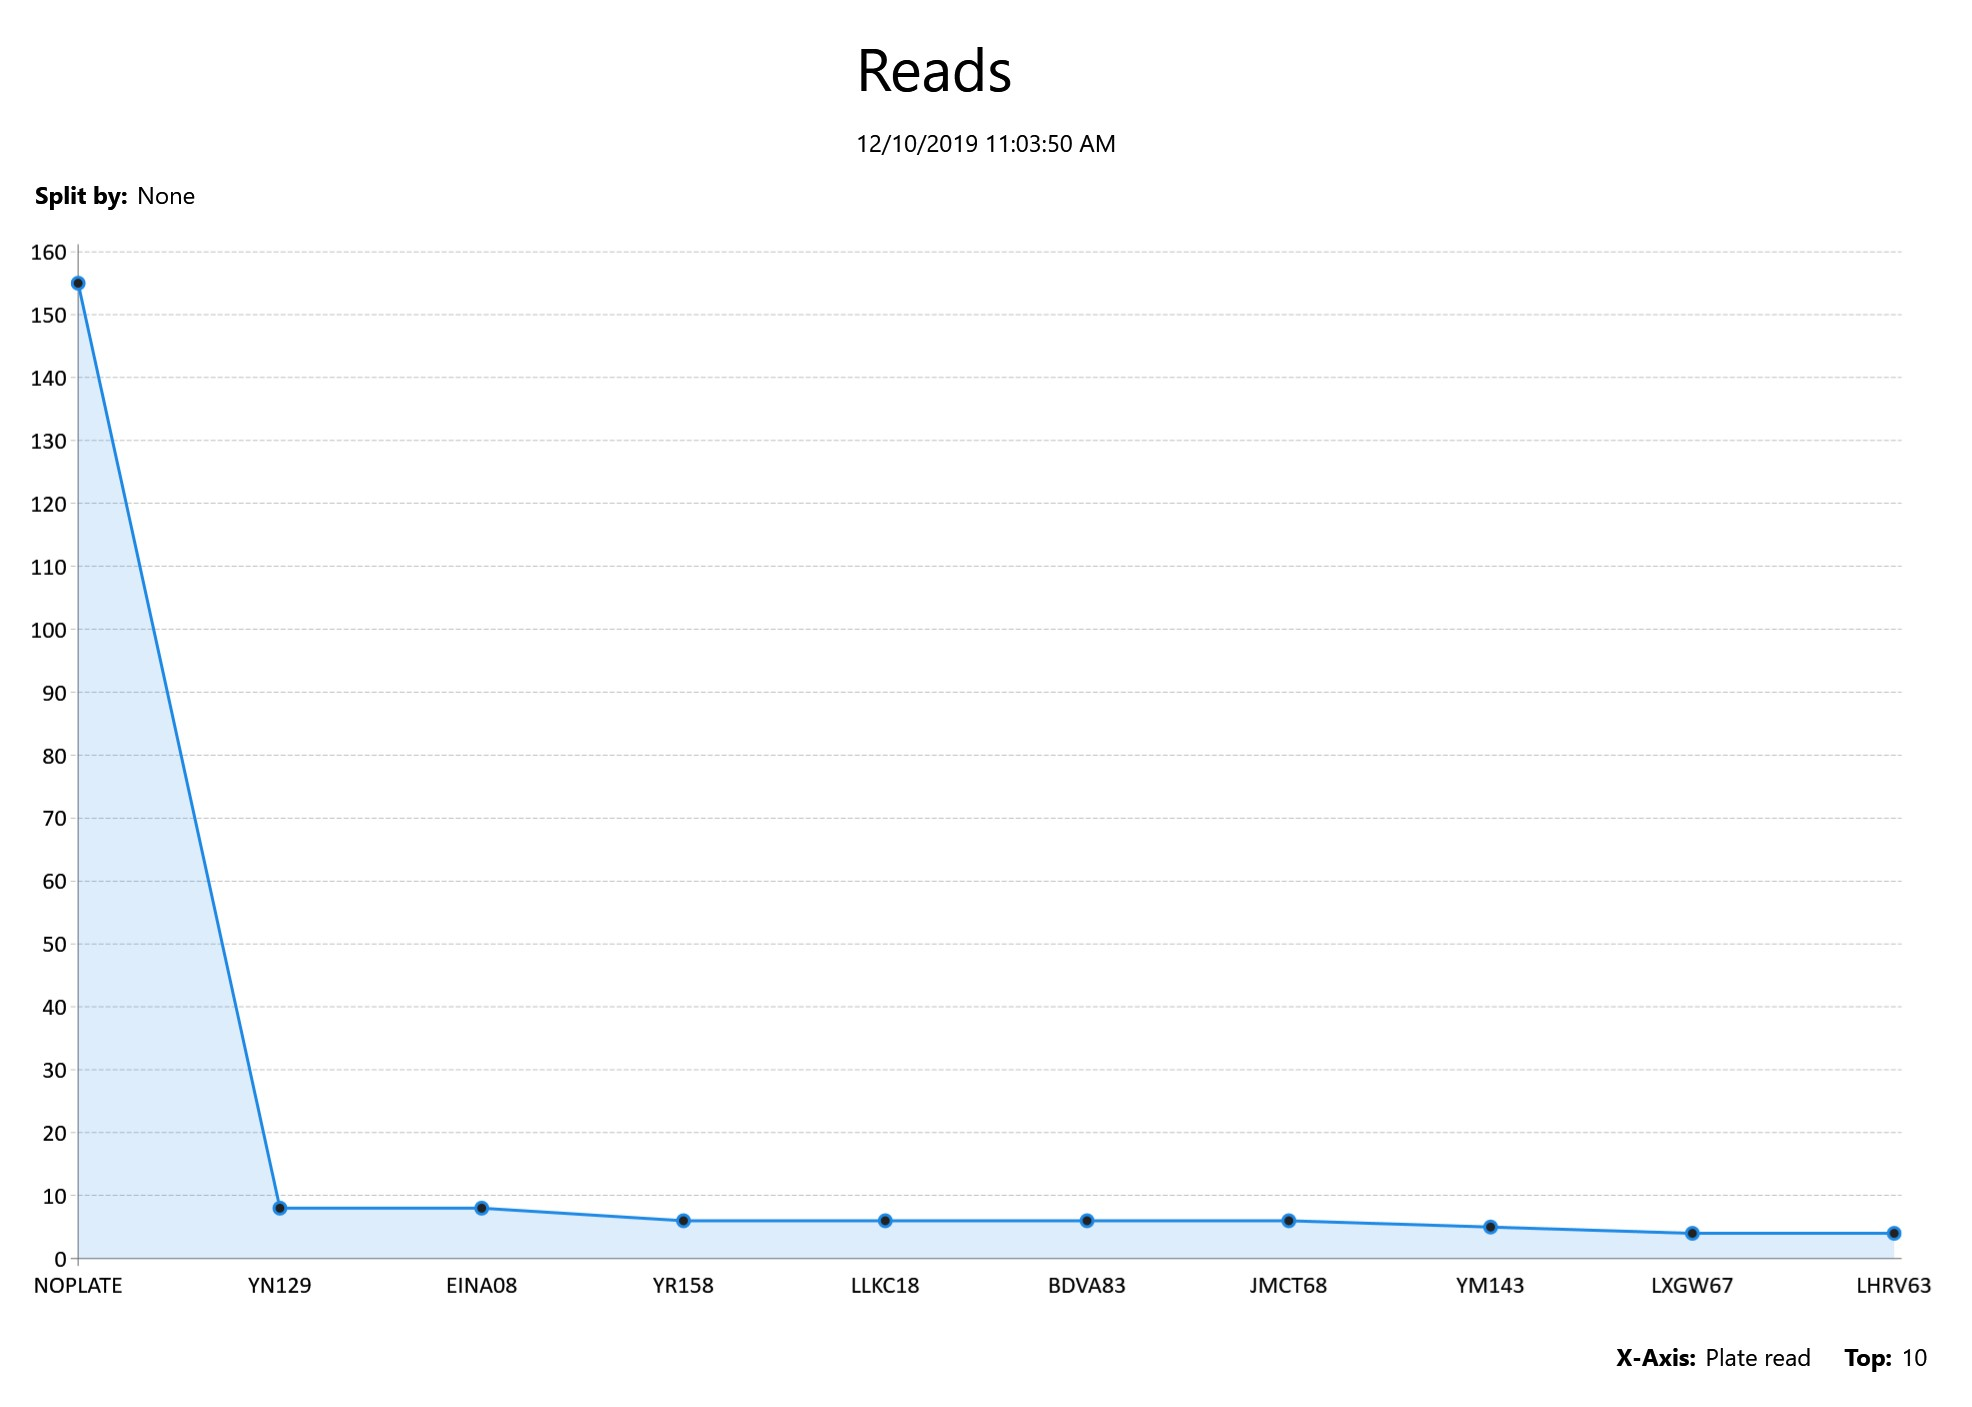

Data behind this chart, as committed beside it:
Plate read, Plate image, Context image, Address, Patroller, LPR unit, User, Event timestamp, Rule, Manual capture, Device
NOPLATE, C:\Users\gerardo\Documents\Image0-0 (71)…, C:\Users\gerardo\Documents\Image1-0 (71)…, , , SHARPV04667, , 12/6/2019 6:02:41 AM, , No, PG5 East Entry
1602YY, C:\Users\gerardo\Documents\Image0-1 (41)…, C:\Users\gerardo\Documents\Image1-1 (71)…, , , SHARPV06796, , 12/6/2019 6:03:15 AM, , No, PG5 East Exit
GPPB45, C:\Users\gerardo\Documents\Image0-2 (43)…, C:\Users\gerardo\Documents\Image1-2 (71)…, , , SHARPV04650, , 12/6/2019 6:05:31 AM, , No, PG5 West Entry
ICRC37, C:\Users\gerardo\Documents\Image0-3 (40)…, C:\Users\gerardo\Documents\Image1-3 (71)…, , , SHARPV04650, , 12/6/2019 6:07:41 AM, , No, PG5 West Entry
833VXC, C:\Users\gerardo\Documents\Image0-4 (40)…, C:\Users\gerardo\Documents\Image1-4 (71)…, , , SHARPV04650, , 12/6/2019 6:08:25 AM, , No, PG5 West Entry
LVSR56, C:\Users\gerardo\Documents\Image0-5 (42)…, C:\Users\gerardo\Documents\Image1-5 (71)…, , , SHARPV04650, , 12/6/2019 6:11:27 AM, , No, PG5 West Entry
HRYD48, C:\Users\gerardo\Documents\Image0-6 (37)…, C:\Users\gerardo\Documents\Image1-6 (71)…, , , SHARPV04667, , 12/6/2019 6:11:59 AM, , No, PG5 East Entry
YM143, C:\Users\gerardo\Documents\Image0-7 (40)…, C:\Users\gerardo\Documents\Image1-7 (71)…, , , SHARPV04667, , 12/6/2019 6:12:04 AM, , No, PG5 East Entry
249TWH, C:\Users\gerardo\Documents\Image0-8 (37)…, C:\Users\gerardo\Documents\Image1-8 (71)…, , , SHARPV04650, , 12/6/2019 6:12:21 AM, , No, PG5 West Entry
GUTL99, C:\Users\gerardo\Documents\Image0-9 (39)…, C:\Users\gerardo\Documents\Image1-9 (71)…, , , SHARPV04650, , 12/6/2019 6:15:23 AM, , No, PG5 West Entry
JXWQ70, C:\Users\gerardo\Documents\Image0-10 (36…, C:\Users\gerardo\Documents\Image1-10 (71…, , , SHARPV04667, , 12/6/2019 6:15:41 AM, , No, PG5 East Entry
KFHW02, C:\Users\gerardo\Documents\Image0-11 (37…, C:\Users\gerardo\Documents\Image1-11 (71…, , , SHARPV04650, , 12/6/2019 6:16:01 AM, , No, PG5 West Entry
IXRU45, C:\Users\gerardo\Documents\Image0-12 (36…, C:\Users\gerardo\Documents\Image1-12 (70…, , , SHARPV04650, , 12/6/2019 6:16:24 AM, , No, PG5 West Entry
DMGX53, C:\Users\gerardo\Documents\Image0-13 (40…, C:\Users\gerardo\Documents\Image1-13 (70…, , , SHARPV04650, , 12/6/2019 6:16:39 AM, , No, PG5 West Entry
951YPE, C:\Users\gerardo\Documents\Image0-14 (40…, C:\Users\gerardo\Documents\Image1-14 (70…, , , SHARPV04650, , 12/6/2019 6:17:38 AM, , No, PG5 West Entry
KMLU04, C:\Users\gerardo\Documents\Image0-15 (38…, C:\Users\gerardo\Documents\Image1-15 (70…, , , SHARPV04650, , 12/6/2019 6:18:30 AM, , No, PG5 West Entry
ERIK65, C:\Users\gerardo\Documents\Image0-16 (37…, C:\Users\gerardo\Documents\Image1-16 (70…, , , SHARPV06796, , 12/6/2019 6:18:53 AM, , No, PG5 East Exit
JYEH55, C:\Users\gerardo\Documents\Image0-17 (37…, C:\Users\gerardo\Documents\Image1-17 (70…, , , SHARPV03069, , 12/6/2019 6:19:47 AM, , No, PG5 West Exit
EFCB72, C:\Users\gerardo\Documents\Image0-18 (40…, C:\Users\gerardo\Documents\Image1-18 (70…, , , SHARPV04667, , 12/6/2019 6:20:27 AM, , No, PG5 East Entry
BLLY94, C:\Users\gerardo\Documents\Image0-19 (36…, C:\Users\gerardo\Documents\Image1-19 (70…, , , SHARPV04667, , 12/6/2019 6:21:11 AM, , No, PG5 East Entry
BFUQ85, C:\Users\gerardo\Documents\Image0-20 (38…, C:\Users\gerardo\Documents\Image1-20 (70…, , , SHARPV04650, , 12/6/2019 6:21:18 AM, , No, PG5 West Entry
AGKG68, C:\Users\gerardo\Documents\Image0-21 (37…, C:\Users\gerardo\Documents\Image1-21 (70…, , , SHARPV04650, , 12/6/2019 6:21:43 AM, , No, PG5 West Entry
LAZQ04, C:\Users\gerardo\Documents\Image0-22 (41…, C:\Users\gerardo\Documents\Image1-22 (70…, , , SHARPV04667, , 12/6/2019 6:22:06 AM, , No, PG5 East Entry
ITUD92, C:\Users\gerardo\Documents\Image0-23 (36…, C:\Users\gerardo\Documents\Image1-23 (70…, , , SHARPV04667, , 12/6/2019 6:22:45 AM, , No, PG5 East Entry
NOPLATE, C:\Users\gerardo\Documents\Image0-0 (71)…, C:\Users\gerardo\Documents\Image1-24 (70…, , , SHARPV04667, , 12/6/2019 6:25:15 AM, , No, PG5 East Entry
940YJJ, C:\Users\gerardo\Documents\Image0-25 (35…, C:\Users\gerardo\Documents\Image1-25 (70…, , , SHARPV04667, , 12/6/2019 6:25:19 AM, , No, PG5 East Entry
KGEQ47, C:\Users\gerardo\Documents\Image0-26 (38…, C:\Users\gerardo\Documents\Image1-26 (70…, , , SHARPV04667, , 12/6/2019 6:25:25 AM, , No, PG5 East Entry
JSUL12, C:\Users\gerardo\Documents\Image0-27 (40…, C:\Users\gerardo\Documents\Image1-27 (70…, , , SHARPV04650, , 12/6/2019 6:25:30 AM, , No, PG5 West Entry
GRQU75, C:\Users\gerardo\Documents\Image0-28 (37…, C:\Users\gerardo\Documents\Image1-28 (70…, , , SHARPV04650, , 12/6/2019 6:25:33 AM, , No, PG5 West Entry
JYWE90, C:\Users\gerardo\Documents\Image0-29 (37…, C:\Users\gerardo\Documents\Image1-29 (70…, , , SHARPV04650, , 12/6/2019 6:27:12 AM, , No, PG5 West Entry
146PHC, C:\Users\gerardo\Documents\Image0-30 (35…, C:\Users\gerardo\Documents\Image1-30 (70…, , , SHARPV04650, , 12/6/2019 6:27:47 AM, , No, PG5 West Entry
JUWL65, C:\Users\gerardo\Documents\Image0-31 (39…, C:\Users\gerardo\Documents\Image1-31 (70…, , , SHARPV04650, , 12/6/2019 6:28:00 AM, , No, PG5 West Entry
DIYJ32, C:\Users\gerardo\Documents\Image0-32 (41…, C:\Users\gerardo\Documents\Image1-32 (69…, , , SHARPV04667, , 12/6/2019 6:29:03 AM, , No, PG5 East Entry
GZRG92, C:\Users\gerardo\Documents\Image0-33 (39…, C:\Users\gerardo\Documents\Image1-33 (69…, , , SHARPV04667, , 12/6/2019 6:29:10 AM, , No, PG5 East Entry
IJUN38, C:\Users\gerardo\Documents\Image0-34 (39…, C:\Users\gerardo\Documents\Image1-34 (68…, , , SHARPV04650, , 12/6/2019 6:31:23 AM, , No, PG5 West Entry
BYJN50, C:\Users\gerardo\Documents\Image0-35 (39…, C:\Users\gerardo\Documents\Image1-35 (68…, , , SHARPV04667, , 12/6/2019 6:31:33 AM, , No, PG5 East Entry
BYAS48, C:\Users\gerardo\Documents\Image0-36 (36…, C:\Users\gerardo\Documents\Image1-36 (68…, , , SHARPV04650, , 12/6/2019 6:31:36 AM, , No, PG5 West Entry
KWFX76, C:\Users\gerardo\Documents\Image0-37 (37…, C:\Users\gerardo\Documents\Image1-37 (68…, , , SHARPV04650, , 12/6/2019 6:31:50 AM, , No, PG5 West Entry
GXKF68, C:\Users\gerardo\Documents\Image0-38 (38…, C:\Users\gerardo\Documents\Image1-38 (68…, , , SHARPV04650, , 12/6/2019 6:33:32 AM, , No, PG5 West Entry
GSTG01, C:\Users\gerardo\Documents\Image0-39 (36…, C:\Users\gerardo\Documents\Image1-39 (68…, , , SHARPV04650, , 12/6/2019 6:33:37 AM, , No, PG5 West Entry
CNYK52, C:\Users\gerardo\Documents\Image0-40 (41…, C:\Users\gerardo\Documents\Image1-40 (68…, , , SHARPV04667, , 12/6/2019 6:35:04 AM, , No, PG5 East Entry
BFUU73, C:\Users\gerardo\Documents\Image0-41 (37…, C:\Users\gerardo\Documents\Image1-41 (68…, , , SHARPV04667, , 12/6/2019 6:35:31 AM, , No, PG5 East Entry
LUEG25, C:\Users\gerardo\Documents\Image0-42 (37…, C:\Users\gerardo\Documents\Image1-42 (68…, , , SHARPV04650, , 12/6/2019 6:36:04 AM, , No, PG5 West Entry
LXTH38, C:\Users\gerardo\Documents\Image0-43 (40…, C:\Users\gerardo\Documents\Image1-43 (68…, , , SHARPV04650, , 12/6/2019 6:36:22 AM, , No, PG5 West Entry
L98ENU, C:\Users\gerardo\Documents\Image0-44 (39…, C:\Users\gerardo\Documents\Image1-44 (67…, , , SHARPV04650, , 12/6/2019 6:37:00 AM, , No, PG5 West Entry
JHCA53, C:\Users\gerardo\Documents\Image0-45 (41…, C:\Users\gerardo\Documents\Image1-45 (67…, , , SHARPV04650, , 12/6/2019 6:37:33 AM, , No, PG5 West Entry
GLSI12, C:\Users\gerardo\Documents\Image0-46 (40…, C:\Users\gerardo\Documents\Image1-46 (67…, , , SHARPV04650, , 12/6/2019 6:37:36 AM, , No, PG5 West Entry
HUPC10, C:\Users\gerardo\Documents\Image0-47 (34…, C:\Users\gerardo\Documents\Image1-47 (65…, , , SHARPV04650, , 12/6/2019 6:37:39 AM, , No, PG5 West Entry
AIYI68, C:\Users\gerardo\Documents\Image0-48 (37…, C:\Users\gerardo\Documents\Image1-48 (65…, , , SHARPV04650, , 12/6/2019 6:38:03 AM, , No, PG5 West Entry
GQXQ21, C:\Users\gerardo\Documents\Image0-49 (37…, C:\Users\gerardo\Documents\Image1-49 (65…, , , SHARPV04650, , 12/6/2019 6:38:32 AM, , No, PG5 West Entry
LVGF36, C:\Users\gerardo\Documents\Image0-50 (38…, C:\Users\gerardo\Documents\Image1-50 (65…, , , SHARPV04667, , 12/6/2019 6:38:58 AM, , No, PG5 East Entry
LAYX17, C:\Users\gerardo\Documents\Image0-51 (37…, C:\Users\gerardo\Documents\Image1-51 (65…, , , SHARPV04667, , 12/6/2019 6:40:07 AM, , No, PG5 East Entry
CVIF98, C:\Users\gerardo\Documents\Image0-52 (38…, C:\Users\gerardo\Documents\Image1-52 (65…, , , SHARPV04650, , 12/6/2019 6:40:40 AM, , No, PG5 West Entry
D9BME, C:\Users\gerardo\Documents\Image0-53 (36…, C:\Users\gerardo\Documents\Image1-53 (65…, , , SHARPV04650, , 12/6/2019 6:40:58 AM, , No, PG5 West Entry
SLU0P, C:\Users\gerardo\Documents\Image0-54 (39…, C:\Users\gerardo\Documents\Image1-54 (63…, , , SHARPV04650, , 12/6/2019 6:41:07 AM, , No, PG5 West Entry
LAYX17, C:\Users\gerardo\Documents\Image0-55 (40…, C:\Users\gerardo\Documents\Image1-55 (63…, , , SHARPV06796, , 12/6/2019 6:41:08 AM, , No, PG5 East Exit
GVDZ35, C:\Users\gerardo\Documents\Image0-56 (39…, C:\Users\gerardo\Documents\Image1-56 (63…, , , SHARPV04667, , 12/6/2019 6:41:09 AM, , No, PG5 East Entry
JWBI47, C:\Users\gerardo\Documents\Image0-57 (40…, C:\Users\gerardo\Documents\Image1-57 (63…, , , SHARPV04667, , 12/6/2019 6:41:56 AM, , No, PG5 East Entry
GQXQ21, C:\Users\gerardo\Documents\Image0-58 (40…, C:\Users\gerardo\Documents\Image1-58 (63…, , , SHARPV03069, , 12/6/2019 6:42:42 AM, , No, PG5 West Exit
AYYF44, C:\Users\gerardo\Documents\Image0-59 (40…, C:\Users\gerardo\Documents\Image1-59 (63…, , , SHARPV04650, , 12/6/2019 6:43:53 AM, , No, PG5 West Entry
... 4,109 more rows
